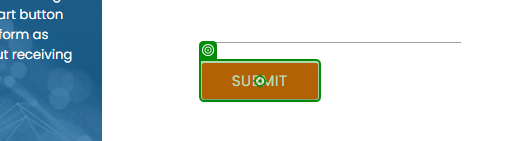
Task: How to work and manipulate selectors in UiPath. remember it is a lit bit diferent in carsion wit Power Automate

Workflow: Main

Step 1: click on the text box in window 'Rpa Challenge' (msedge.exe)

Step 2: Button 'Submit' on the text box in window 'Rpa Challenge' (msedge.exe) (same screen as step 1)
